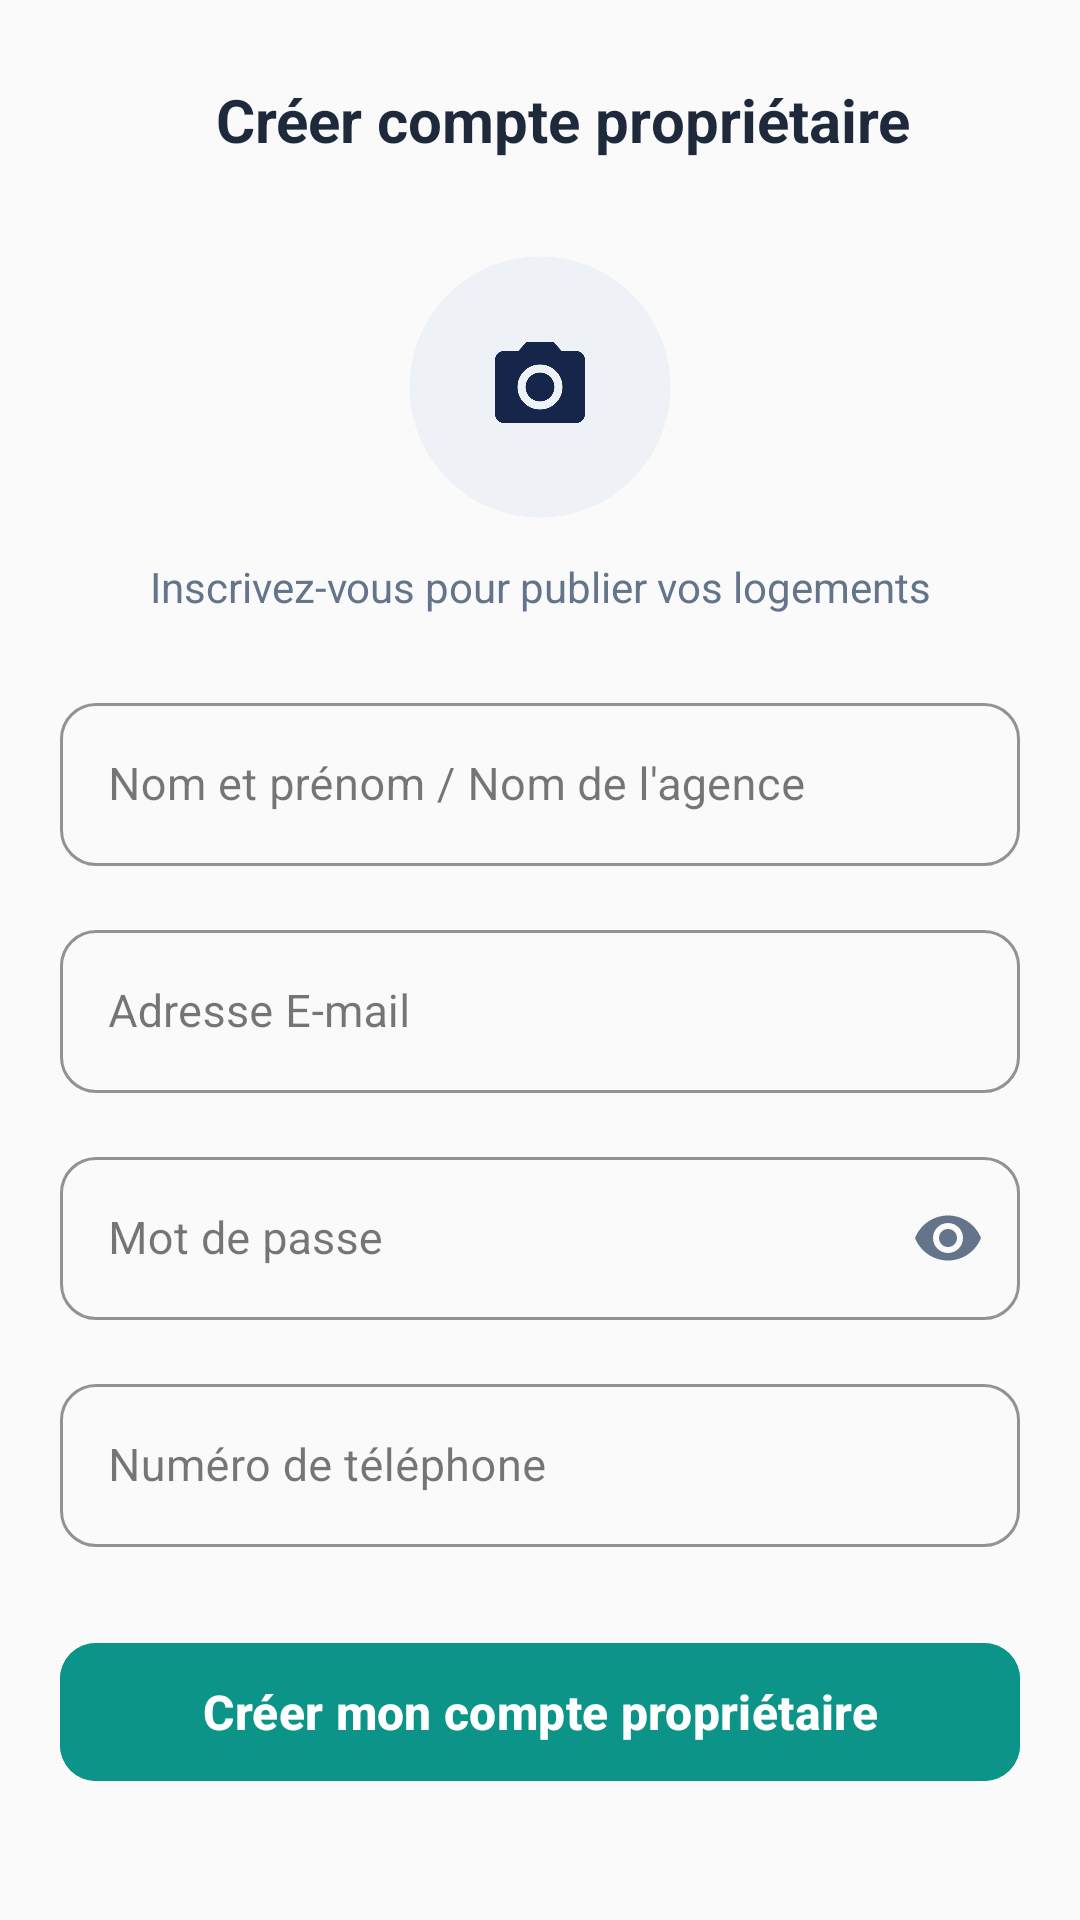

Produce the Android XML layout that renders to this screen, including the resource entries it uses.
<!-- AndroidManifest.xml: application theme Theme.DIAR -->
<!-- res/layout/interface_creer_compte_prop.xml -->
<?xml version="1.0" encoding="utf-8"?>
<ScrollView xmlns:android="http://schemas.android.com/apk/res/android"
    xmlns:app="http://schemas.android.com/apk/res-auto"
    xmlns:tools="http://schemas.android.com/tools"
    android:layout_width="match_parent"
    android:layout_height="match_parent"
    android:background="#FAFAFA"
    android:fillViewport="true"
    tools:context=".interface_creer_compte_proprietaire">

    <LinearLayout
        android:layout_width="match_parent"
        android:layout_height="wrap_content"
        android:orientation="vertical"
        android:padding="20dp">

        
        <LinearLayout
            android:layout_width="match_parent"
            android:layout_height="wrap_content"
            android:layout_marginBottom="24dp"
            android:gravity="center_vertical"
            android:orientation="horizontal">

            <ImageButton
                android:id="@+id/btnBack"
                android:layout_width="40dp"
                android:layout_height="40dp"
                android:background="?attr/selectableItemBackgroundBorderless"
                android:contentDescription="Retour"
                android:src="@drawable/arrow_back"
                app:tint="#1E293B" />

            <TextView
                android:layout_width="wrap_content"
                android:layout_height="wrap_content"
                android:layout_marginStart="12dp"
                android:text="Créer compte propriétaire"
                android:textColor="#1E293B"
                android:textSize="20sp"
                android:textStyle="bold" />

        </LinearLayout>

        
        <FrameLayout
            android:layout_width="wrap_content"
            android:layout_height="wrap_content"
            android:layout_gravity="center_horizontal"
            android:layout_marginBottom="12dp">

            <ImageView
                android:id="@+id/imageView"
                android:layout_width="90dp"
                android:layout_height="90dp"
                android:contentDescription="Profil propriétaire"
                android:scaleType="fitCenter"
                app:srcCompat="@drawable/icon_camera_profil" />

        </FrameLayout>

        
        <TextView
            android:layout_width="match_parent"
            android:layout_height="wrap_content"
            android:layout_marginBottom="24dp"
            android:gravity="center"
            android:text="Inscrivez-vous pour publier vos logements"
            android:textColor="#64748B"
            android:textSize="14sp" />

        
        <com.google.android.material.textfield.TextInputLayout
            style="@style/Widget.MaterialComponents.TextInputLayout.OutlinedBox"
            android:layout_width="match_parent"
            android:layout_height="wrap_content"
            android:layout_marginBottom="16dp"
            android:hint="Nom et prénom / Nom de l'agence"
            app:boxCornerRadiusBottomEnd="12dp"
            app:boxCornerRadiusBottomStart="12dp"
            app:boxCornerRadiusTopEnd="12dp"
            app:boxCornerRadiusTopStart="12dp"
            app:boxStrokeColor="#E2E8F0"
            app:hintTextColor="#64748B">

            <com.google.android.material.textfield.TextInputEditText
                android:id="@+id/etFullNameProp"
                android:layout_width="match_parent"
                android:layout_height="wrap_content"
                android:inputType="textPersonName"
                android:textColor="#1E293B"
                android:textSize="15sp" />

        </com.google.android.material.textfield.TextInputLayout>

        
        <com.google.android.material.textfield.TextInputLayout
            style="@style/Widget.MaterialComponents.TextInputLayout.OutlinedBox"
            android:layout_width="match_parent"
            android:layout_height="wrap_content"
            android:layout_marginBottom="16dp"
            android:hint="Adresse E-mail"
            app:boxCornerRadiusBottomEnd="12dp"
            app:boxCornerRadiusBottomStart="12dp"
            app:boxCornerRadiusTopEnd="12dp"
            app:boxCornerRadiusTopStart="12dp"
            app:boxStrokeColor="#E2E8F0"
            app:hintTextColor="#64748B">

            <com.google.android.material.textfield.TextInputEditText
                android:id="@+id/etEmailProp"
                android:layout_width="match_parent"
                android:layout_height="wrap_content"
                android:inputType="textEmailAddress"
                android:textColor="#1E293B"
                android:textSize="15sp" />

        </com.google.android.material.textfield.TextInputLayout>

        
        <com.google.android.material.textfield.TextInputLayout
            style="@style/Widget.MaterialComponents.TextInputLayout.OutlinedBox"
            android:layout_width="match_parent"
            android:layout_height="wrap_content"
            android:layout_marginBottom="16dp"
            android:hint="Mot de passe"
            app:boxCornerRadiusBottomEnd="12dp"
            app:boxCornerRadiusBottomStart="12dp"
            app:boxCornerRadiusTopEnd="12dp"
            app:boxCornerRadiusTopStart="12dp"
            app:boxStrokeColor="#E2E8F0"
            app:endIconMode="password_toggle"
            app:endIconTint="#64748B"
            app:hintTextColor="#64748B">

            <com.google.android.material.textfield.TextInputEditText
                android:id="@+id/etPasswordProp"
                android:layout_width="match_parent"
                android:layout_height="wrap_content"
                android:inputType="textPassword"
                android:textColor="#1E293B"
                android:textSize="15sp" />

        </com.google.android.material.textfield.TextInputLayout>

        
        <com.google.android.material.textfield.TextInputLayout
            style="@style/Widget.MaterialComponents.TextInputLayout.OutlinedBox"
            android:layout_width="match_parent"
            android:layout_height="wrap_content"
            android:layout_marginBottom="28dp"
            android:hint="Numéro de téléphone"
            app:boxCornerRadiusBottomEnd="12dp"
            app:boxCornerRadiusBottomStart="12dp"
            app:boxCornerRadiusTopEnd="12dp"
            app:boxCornerRadiusTopStart="12dp"
            app:boxStrokeColor="#E2E8F0"
            app:hintTextColor="#64748B">

            <com.google.android.material.textfield.TextInputEditText
                android:id="@+id/etPhoneProp"
                android:layout_width="match_parent"
                android:layout_height="wrap_content"
                android:inputType="phone"
                android:textColor="#1E293B"
                android:textSize="15sp" />

        </com.google.android.material.textfield.TextInputLayout>

        
        <com.google.android.material.button.MaterialButton
            android:id="@+id/btnSubmitProp"
            android:layout_width="match_parent"
            android:layout_height="54dp"
            android:backgroundTint="#0D9488"
            android:text="Créer mon compte propriétaire"
            android:textAllCaps="false"
            android:textColor="#FFFFFF"
            android:textSize="16sp"
            android:textStyle="bold"
            app:cornerRadius="12dp"
            app:elevation="0dp" />

    </LinearLayout>

</ScrollView>
<!-- resources referenced by this layout -->
<resources>
  <!-- drawable icon_camera_profil: png bitmap (drawable, 44237 bytes) -->
  <style name="Theme.DIAR" parent="Base.Theme.DIAR" />
  <style name="Base.Theme.DIAR" parent="Theme.Material3.DayNight.NoActionBar">
          
          
      </style>
</resources>
